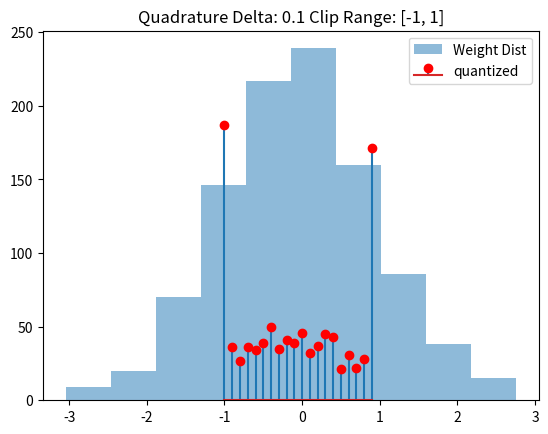

Generate this figure with matplotlib:
import numpy as np
import matplotlib.pyplot as plt


def quantize(x, delta, clip_range=None):
    """
    If clip range is not provided, the function will use the min and max of the input x as the clip range.
    """
    if clip_range is None:
        clip_range = [np.min(x), np.max(x)]

    bins = np.arange(clip_range[0], clip_range[1], delta)
    return bins[np.digitize(np.clip(x, *clip_range), bins) - 1]


def weights_to_differential_resistance(weight_matrix):

    """
    This function takes in a weight matrix (m,n) and returns a differential conductance matrix(m,n,2)
    """

    m, n = weight_matrix.shape
    conductance_matrix = np.zeros((m, n, 2))
    





    return None


def conv2D_to_VMM(filter2D, feature_map2D):
    pass


if __name__ == "__main__":

    np.random.seed(0)

    clip_range = [-1, 1]
    quadrature_delta = 0.1

    weights = np.random.randn(1000)
    quantized = quantize(weights, quadrature_delta, clip_range)

    quant_unique, quant_counts = np.unique(quantized, return_counts=True)

    print(quant_unique)
    print(quant_counts)

    plt.stem(quant_unique, quant_counts, label="quantized", markerfmt="ro")
    plt.hist(weights, label="Weight Dist", alpha=0.5)

    plt.title(f"Quadrature Delta: {quadrature_delta} Clip Range: {clip_range}")
    plt.legend()
    plt.show()
